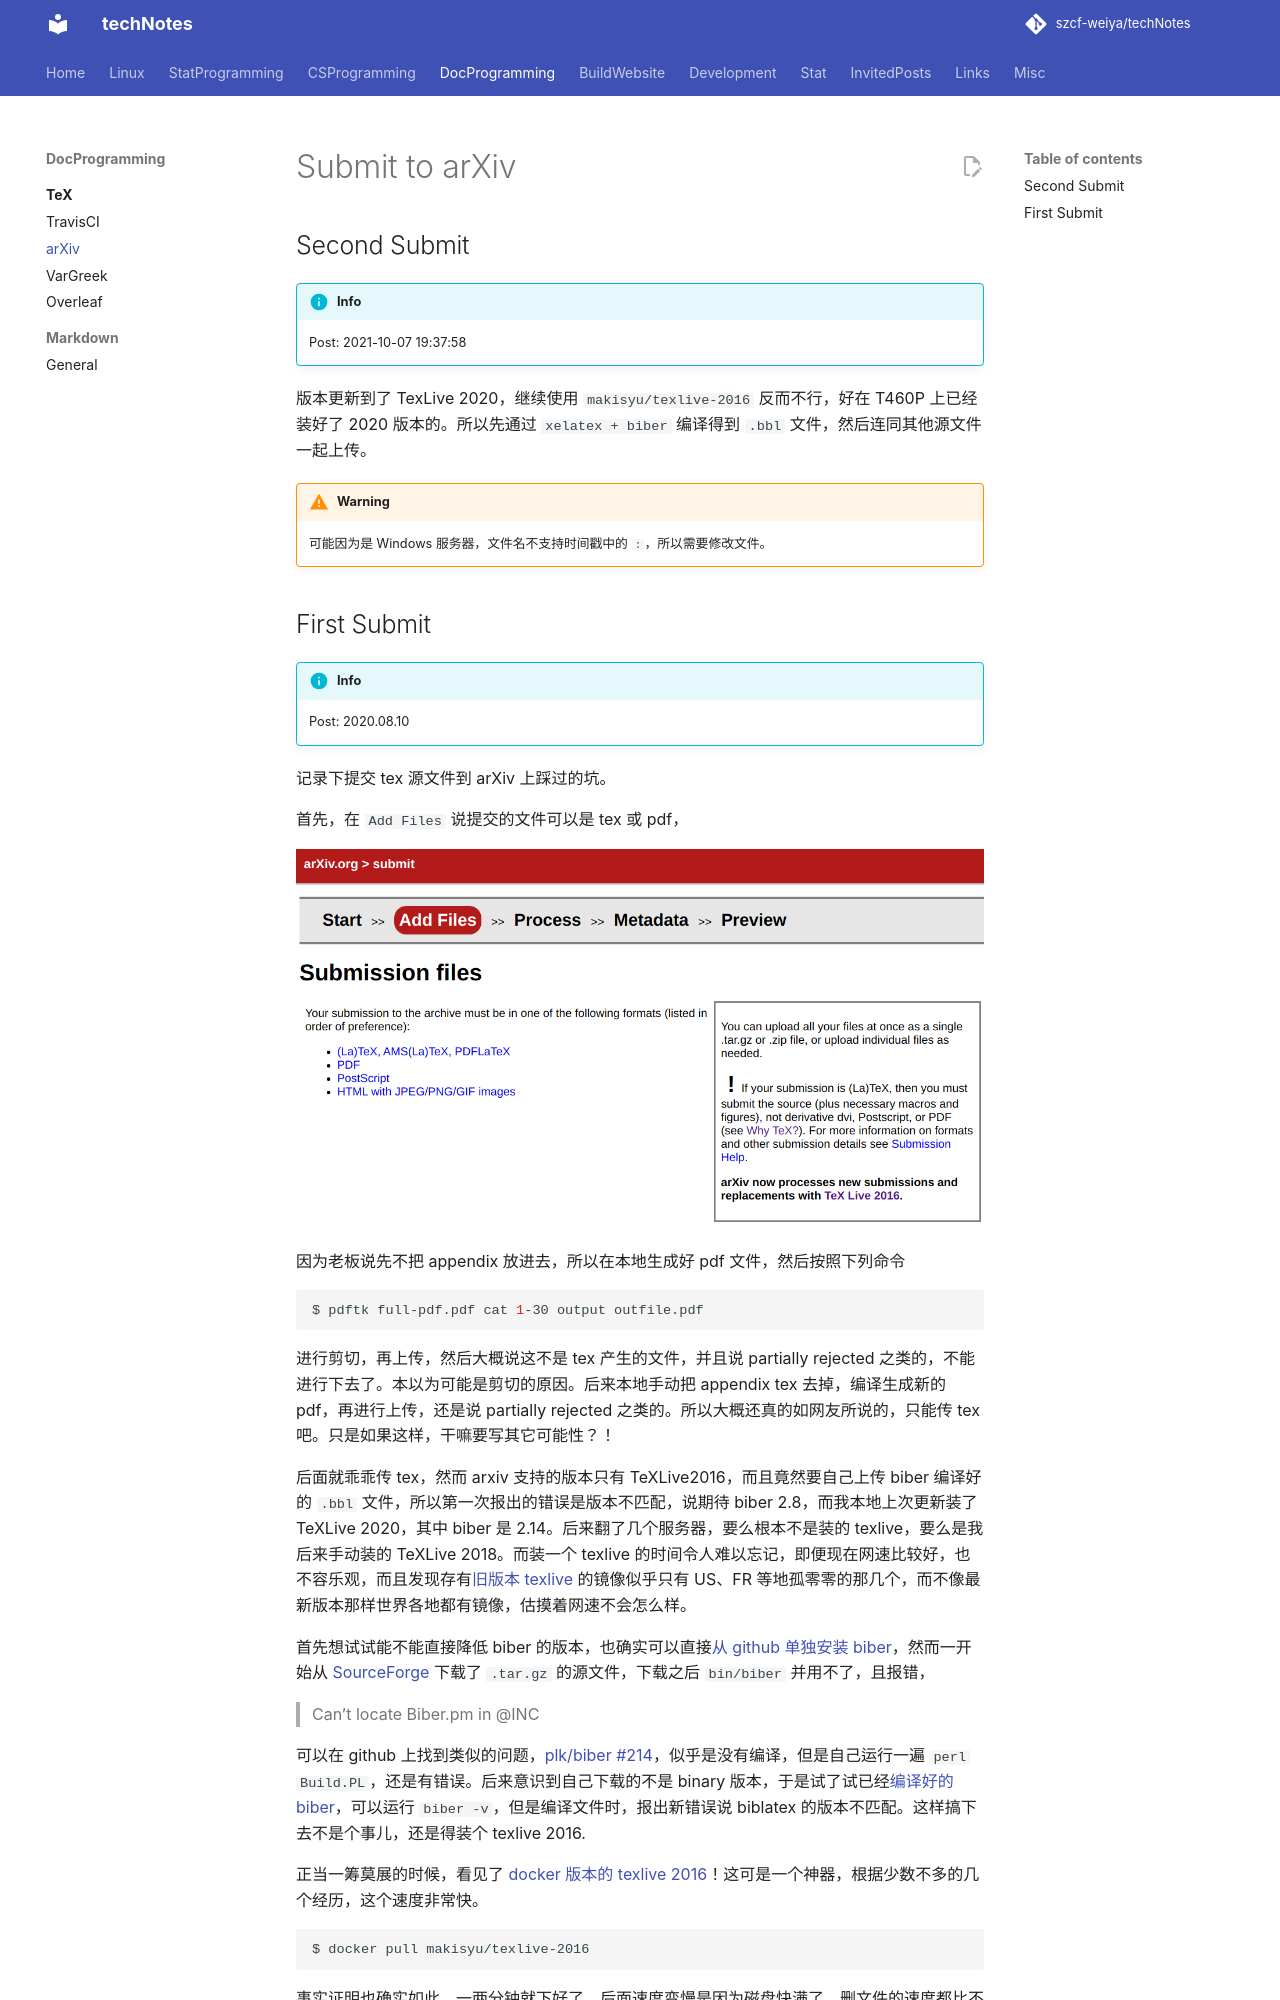

repository: szcf-weiya/techNotes · page: TeX/arxiv/index.html · generator: mkdocs

# Submit to arXiv

## Second Submit

!!! info
    Post: 2021-10-07 19:37:58

版本更新到了 TexLive 2020，继续使用 `makisyu/texlive-2016` 反而不行，好在 T460P 上已经装好了 2020 版本的。所以先通过 `xelatex + biber` 编译得到 `.bbl` 文件，然后连同其他源文件一起上传。

!!! warning
    可能因为是 Windows 服务器，文件名不支持时间戳中的 `:`，所以需要修改文件。
